Image classification data set "resized_256" (wrooble/Brain_Tumor_MRI on GitHub). Class labels (4): glioma, meningioma, no tumor, pituitary tumor.

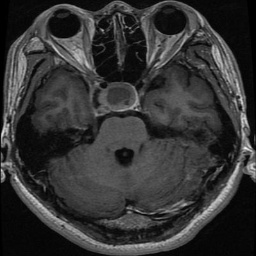
Label: pituitary tumor

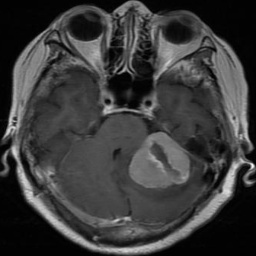
Label: meningioma

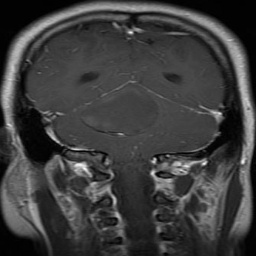
Label: glioma

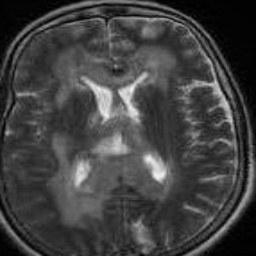
Label: no tumor

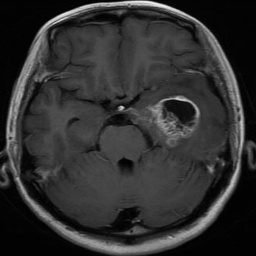
Label: glioma

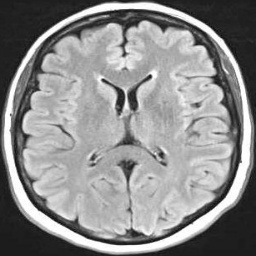
Label: no tumor
